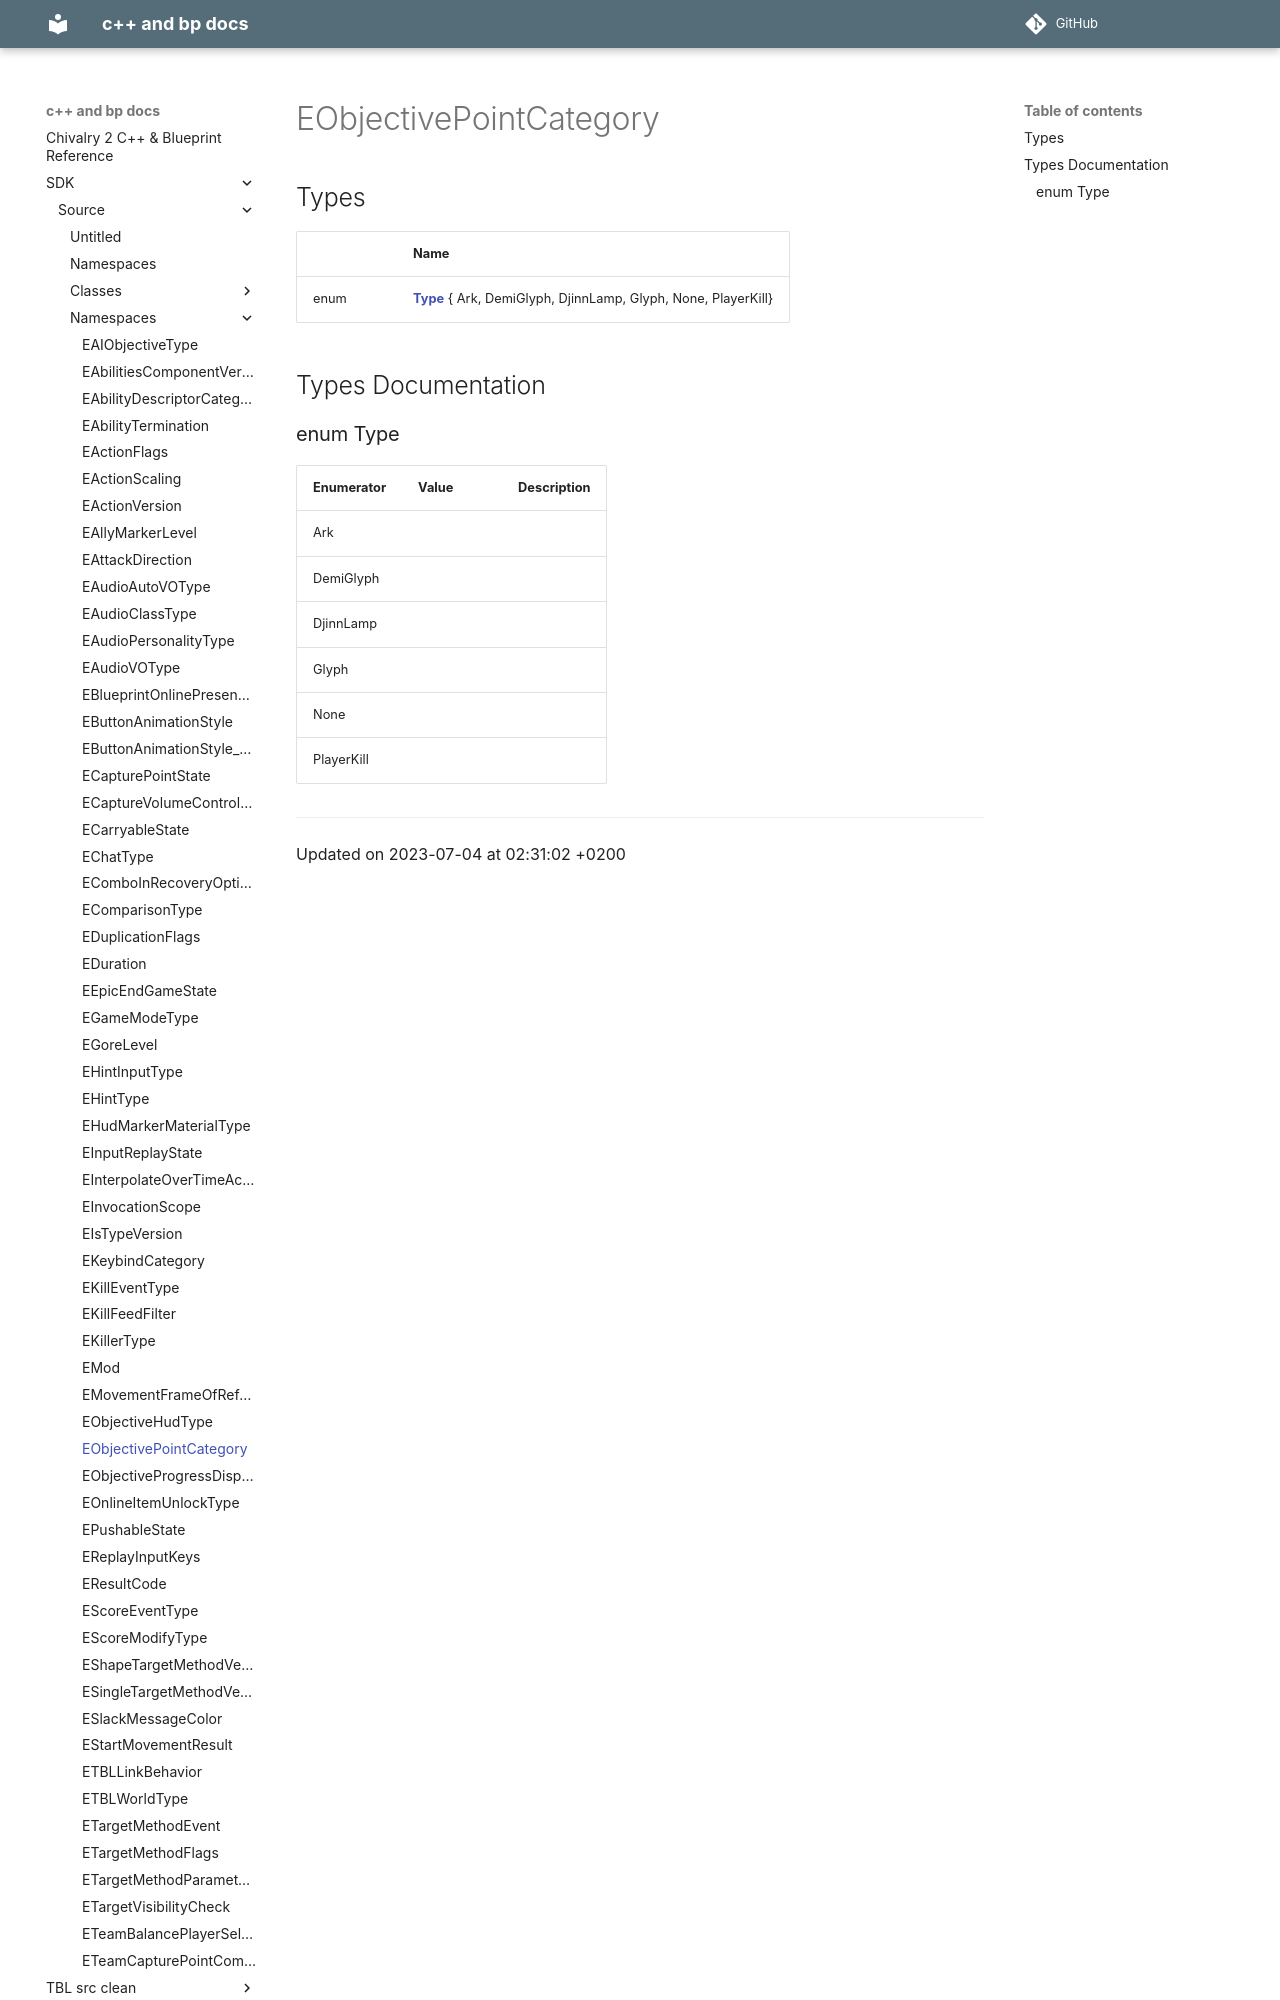

repository: Knutschbert/chiv2-tblcpp-mkdocs-clean · page: SDK/Source/Namespaces/namespaceEObjectivePointCategory/index.html · generator: mkdocs

---
title: EObjectivePointCategory
type: namespace
aliases: EObjectivePointCategory
share: false

---

# EObjectivePointCategory



## Types

|                | Name           |
| -------------- | -------------- |
| enum| **[Type](/docs/SDK/Source/Namespaces/namespaceEObjectivePointCategory.md#enum-type)** { Ark, DemiGlyph, DjinnLamp, Glyph, None, PlayerKill} |

## Types Documentation
